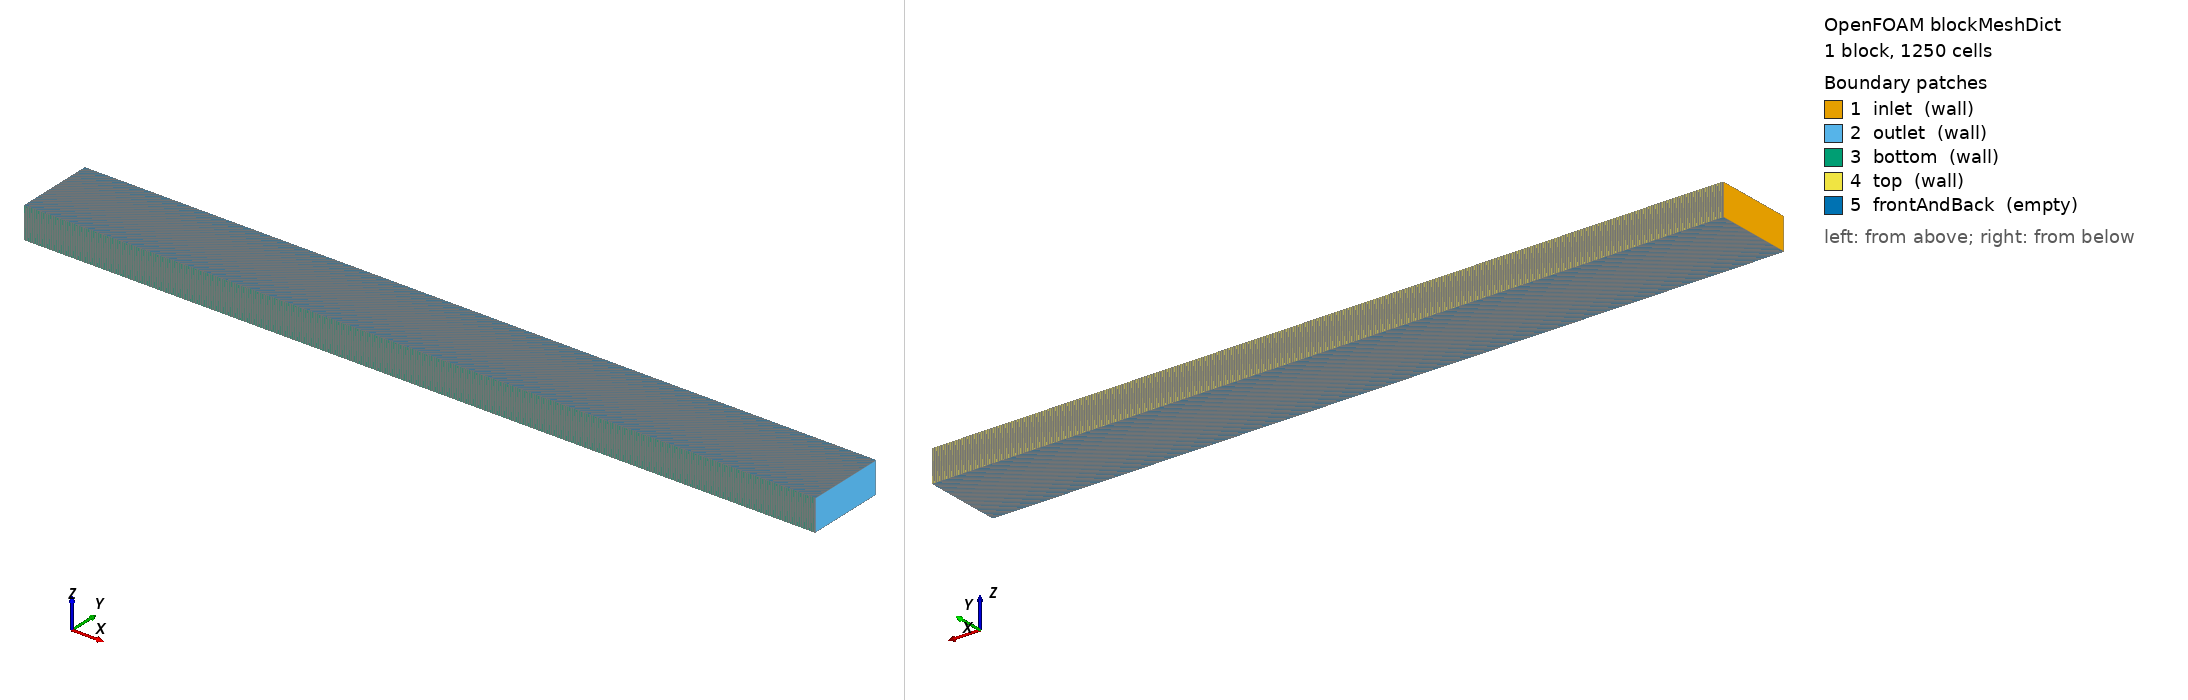

OpenFOAM case: the mesh blockMesh builds from blockMeshDict, 1 block(s), 1250 cells. Boundary patches (legend numbers): 1 inlet (wall), 2 outlet (wall), 3 bottom (wall), 4 top (wall), 5 frontAndBack (empty). Left view from above one corner, right view from below the opposite corner. Boundary conditions: 1 field file(s) under 0/; 0 of 5 drawn patches have an entry in a shipped field file.

=== system/blockMeshDict ===
/*--------------------------------*- C++ -*----------------------------------*\
  =========                 |
  \\      /  F ield         | OpenFOAM: The Open Source CFD Toolbox
   \\    /   O peration     | Website:  https://openfoam.org
    \\  /    A nd           | Version:  9
     \\/     M anipulation  |
\*---------------------------------------------------------------------------*/
FoamFile
{
    version     2.0;
    format      ascii;
    class       dictionary;
    object      blockMeshDict;
}
// * * * * * * * * * * * * * * * * * * * * * * * * * * * * * * * * * * * * * //
// Grid convergence: uniform_dx40
// Domain: 0.05 m, 1250 cells, dx = 40 um
// Uniform mesh

convertToMeters 1;

vertices
(
    (0.0    0.0    -0.001)
    (0.05  0.0    -0.001)
    (0.05  0.005  -0.001)
    (0.0    0.005  -0.001)
    (0.0    0.0     0.001)
    (0.05  0.0     0.001)
    (0.05  0.005   0.001)
    (0.0    0.005   0.001)
);

blocks
(
    hex (0 1 2 3 4 5 6 7) (1250 1 1) simpleGrading (1 1 1)
);

edges ();

boundary
(
    inlet
    {
        type wall;
        faces ( (0 4 7 3) );
    }
    outlet
    {
        type wall;
        faces ( (1 2 6 5) );
    }
    bottom
    {
        type wall;
        faces ( (0 1 5 4) );
    }
    top
    {
        type wall;
        faces ( (3 7 6 2) );
    }
    frontAndBack
    {
        type empty;
        faces ( (4 5 6 7) (0 3 2 1) );
    }
);

mergePatchPairs ();

// ************************************************************************* //


=== system/controlDict ===
/*--------------------------------*- C++ -*----------------------------------*\
  =========                 |
  \\      /  F ield         | OpenFOAM: The Open Source CFD Toolbox
   \\    /   O peration     | Website:  https://openfoam.org
    \\  /    A nd           | Version:  9
     \\/     M anipulation  |
\*---------------------------------------------------------------------------*/
FoamFile
{
    version     2.0;
    format      ascii;
    class       dictionary;
    object      controlDict;
}
// * * * * * * * * * * * * * * * * * * * * * * * * * * * * * * * * * * * * * //

application     detonationFoam_V2.0;

startFrom       startTime;
startTime       0;
stopAt          endTime;
endTime         1e-05;

deltaT          1e-11;

writeControl    adjustableRunTime;
writeInterval   5e-07;
purgeWrite      0;
writeFormat     ascii;
writePrecision  12;
writeCompression off;
timeFormat      general;
timePrecision   12;
runTimeModifiable true;
adjustTimeStep  yes;
useAcousticCourant yes;
maxCo           0.1;
maxDeltaT       1e-6;
maxAcousticCo   0.1;

functions {}

// ************************************************************************* //
